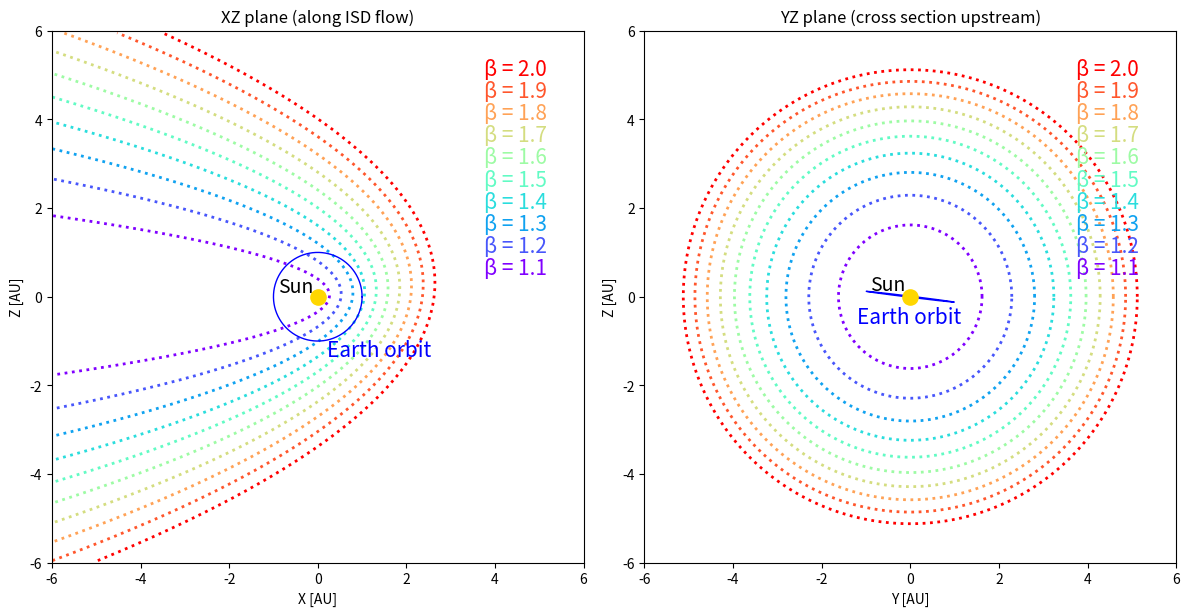

Here is the Python script that generated this plot:
#!/usr/bin/env python3
import numpy as np
import matplotlib.pyplot as plt

# ==========================================================
# Constants
# ==========================================================
AU = 1.495978707e11
G  = 6.67430e-11
M_sun = 1.98847e30
GM = G * M_sun
v_inf = 26e3

# flow tilt from paper (~7 degrees in Z)
tilt = np.deg2rad(7.0)

# ==========================================================
# Beta paraboloid
# ==========================================================
def beta_paraboloid(beta, z):
    a = 2.0 * GM * (beta - 1.0) / v_inf**2
    return a - (z**2) / (2.0 * a)

# ==========================================================
# Setup
# ==========================================================
beta_vals = np.arange(1.1, 2.05, 0.1)
colors = plt.cm.rainbow(np.linspace(0, 1, len(beta_vals)))

fig, axs = plt.subplots(1, 2, figsize=(12, 6))

# ==========================================================
# LEFT PANEL — XZ PLANE (THIS IS THE KEY FIX)
# ==========================================================
ax = axs[0]

z = np.linspace(-6, 6, 2000) * AU

for beta, c in zip(beta_vals, colors):
    x = beta_paraboloid(beta, z)

    # apply flow tilt
    z_tilt = z * np.cos(tilt)
    x_tilt = x + z * np.sin(tilt)

    ax.plot(x_tilt/AU, z_tilt/AU, ':', color=c, lw=2)

    ax.text(3.75, (beta-1.0)*5.0, f'β = {beta:.1f}', color=c, fontsize=15)

# Earth orbit (projection into XZ)
theta = np.linspace(0, 2*np.pi, 600)
ax.plot(np.cos(theta), np.sin(theta), color='blue', lw=1)
ax.text(0.2, -1.35, 'Earth orbit', color='blue', fontsize = 15)

# Sun
ax.scatter(0, 0, s=120, color='gold', zorder=5)
ax.text(-.9, 0.1, 'Sun', fontsize=14)

ax.set_xlim(-6, 6)
ax.set_ylim(-6, 6)
ax.set_aspect('equal')
ax.set_xlabel('X [AU]')
ax.set_ylabel('Z [AU]')
ax.set_title('XZ plane (along ISD flow)')

# ==========================================================
# RIGHT PANEL — YZ CROSS SECTION
# ==========================================================
ax = axs[1]

x_cut = 5.0 * AU   # upstream slice as in paper
phi = np.linspace(0, 2*np.pi, 800)

for beta, c in zip(beta_vals, colors):
    a = 2.0 * GM * (beta - 1.0) / v_inf**2
    r = np.sqrt(2 * a * x_cut) / AU

    ax.plot(r*np.cos(phi), r*np.sin(phi), ':', color=c, lw=2)

    ax.text(3.75, 5.0 * (beta - 1.0),
            f'β = {beta:.1f}',
            color=c, fontsize=15)    

# Earth orbit in ecliptic frame
x = np.cos(phi)
y = np.sin(phi)
z = np.zeros_like(phi)

# rotate orbit about Y-axis by ISD tilt
z_rot = -x * np.sin(.1*tilt)

# YZ projection
# rotate in Y–Z plane to match Sterken orientation
theta = np.deg2rad(-7)   # ~10–20° works; Sterken is ~15°

y_final =  y * np.cos(theta) - z_rot * np.sin(theta)
z_final =  y * np.sin(theta) + z_rot * np.cos(theta)

ax.plot(y_final, z_final, color='blue', lw=1)
ax.text(-1.2, -.6, 'Earth orbit', color='blue', fontsize=15)





# Sun
ax.scatter(0, 0, s=120, color='gold', zorder=5)
ax.text(-0.9, 0.15, 'Sun', fontsize=14)

ax.set_xlim(-6, 6)
ax.set_ylim(-6, 6)
ax.set_aspect('equal')
ax.set_xlabel('Y [AU]')
ax.set_ylabel('Z [AU]')
ax.set_title('YZ plane (cross section upstream)')

plt.tight_layout()
plt.show()
